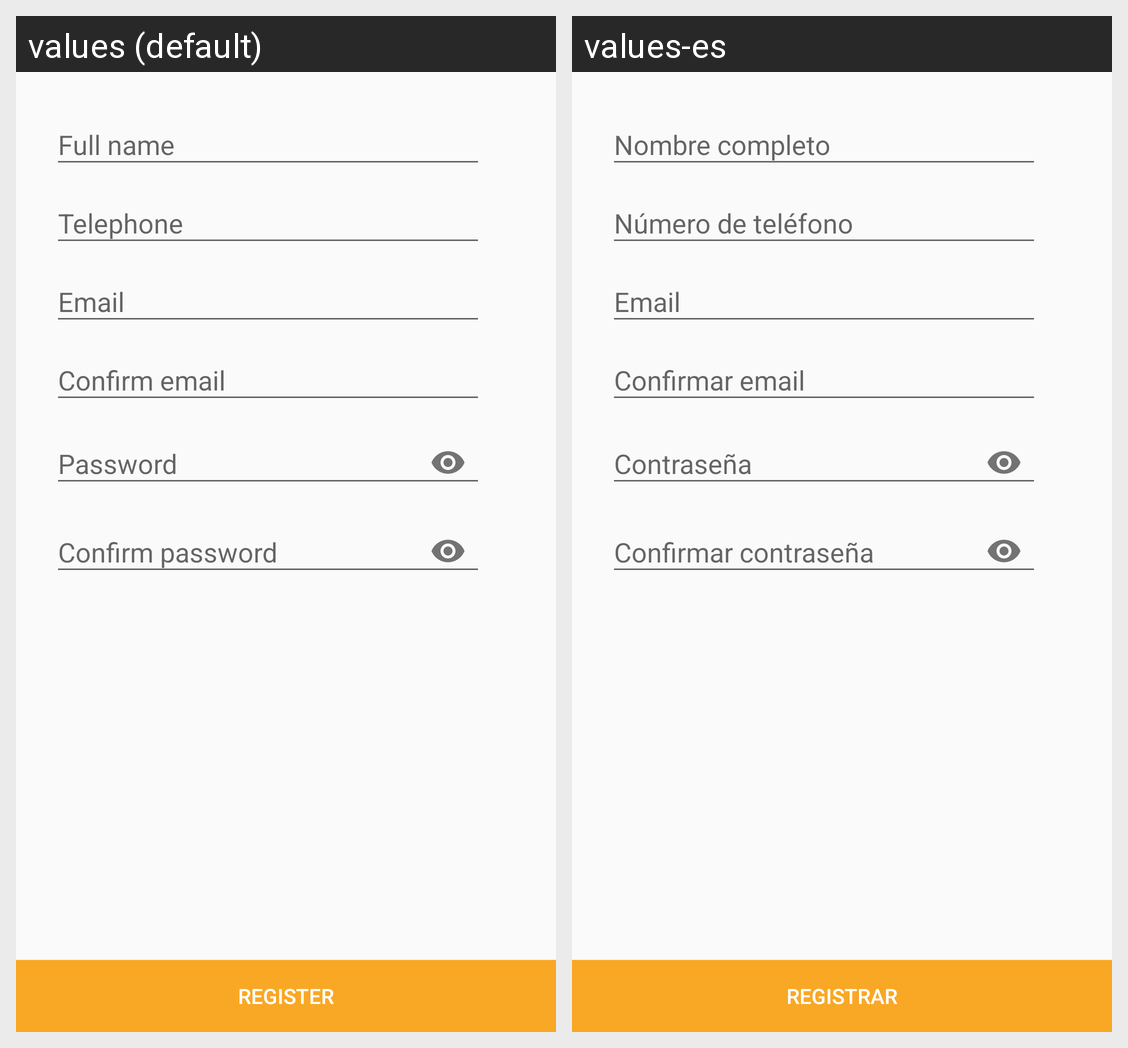

Strings drawn on this Android screen and how each of the app's shown locales translates them:
Android screen res/layout/activity_register.xml rendered under 2 locales, left to right: values (default), values-es. Device: Nexus 5 (rendered at 1080×1920; each locale shown at half size, 540×960, under a caption strip naming it); theme LoginTheme.
Strings drawn on this screen, with the default value and each locale's value (text and hints the layout hard-codes, and strings that could not be matched under every locale, appear in the picture but are not listed):

name_hint
  values: Full name
  values-es: Nombre completo

phone_hint
  values: Telephone
  values-es: Número de teléfono

email_hint
  values: Email
  values-es: Email

email_confirm_hint
  values: Confirm email
  values-es: Confirmar email

pass_hint
  values: Password
  values-es: Contraseña

pass_confirm_hint
  values: Confirm password
  values-es: Confirmar contraseña

register_button
  values: Register
  values-es: Registrar
